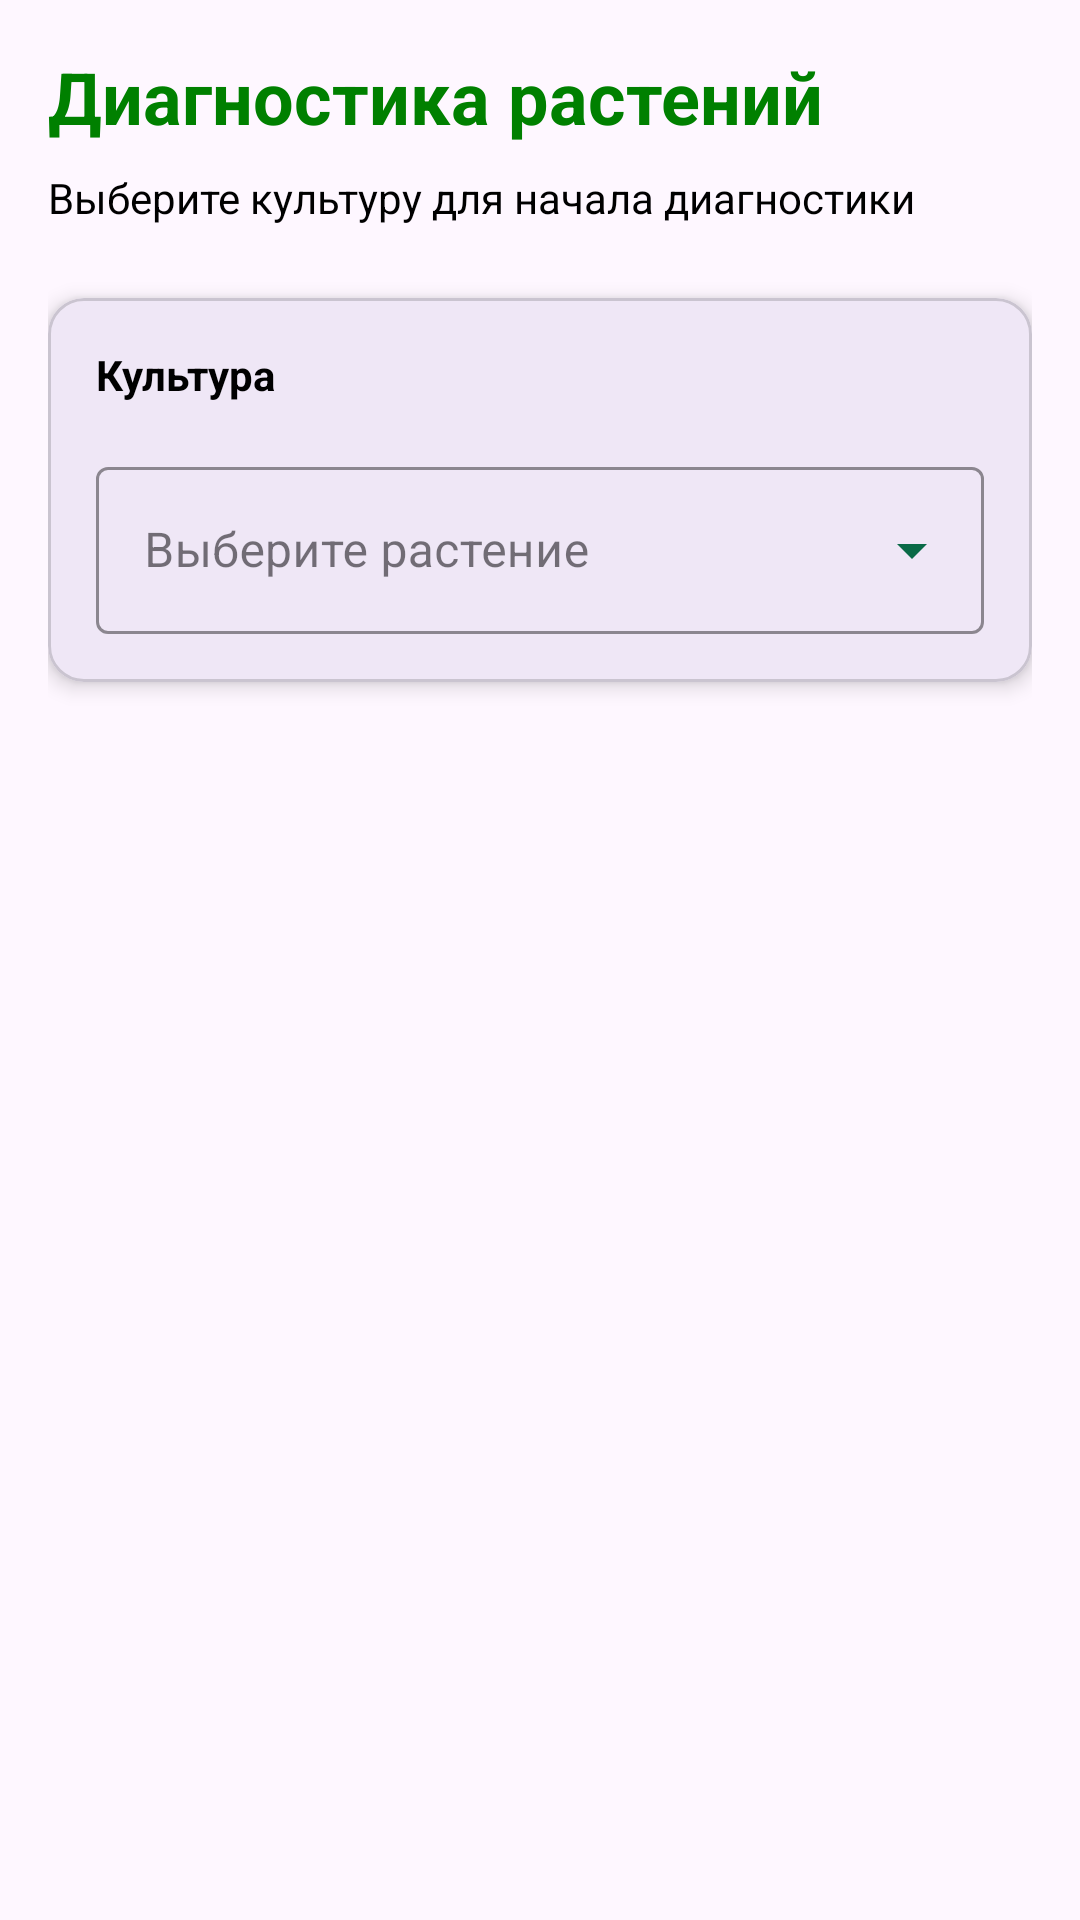

Layout XML and referenced resources for this Android screen:
<!-- AndroidManifest.xml: application theme Theme.LeafCure -->
<!-- res/layout/fragment_home.xml -->
<?xml version="1.0" encoding="utf-8"?>
<LinearLayout xmlns:android="http://schemas.android.com/apk/res/android"
    xmlns:app="http://schemas.android.com/apk/res-auto"
    xmlns:tools="http://schemas.android.com/tools"
    android:layout_width="match_parent"
    android:layout_height="match_parent"
    android:padding="16dp"
    android:background="@color/web_disabled_background"
    android:orientation="vertical">

    <TextView
        android:layout_width="wrap_content"
        android:layout_height="wrap_content"
        android:text="@string/plants_diagnostics"
        android:textSize="24sp"
        android:textStyle="bold"
        android:textColor="@color/forest_green"/>

    <TextView
        android:layout_width="wrap_content"
        android:layout_height="wrap_content"
        android:text="@string/choose_crop_for_diagnostics_start"
        android:textSize="14sp"
        android:textColor="@color/black"
        android:layout_marginTop="8dp"/>

    <com.google.android.material.card.MaterialCardView
        android:id="@+id/card_plant_selection"
        android:layout_width="match_parent"
        android:layout_height="wrap_content"
        app:cardCornerRadius="12dp"
        app:cardElevation="4dp"
        android:layout_marginTop="24dp"
        android:backgroundTint="@color/web_green_gradient_start">

        <LinearLayout
            android:layout_width="match_parent"
            android:layout_height="wrap_content"
            android:orientation="vertical"
            android:padding="16dp">

            <TextView
                android:layout_width="wrap_content"
                android:layout_height="wrap_content"
                android:text="@string/crop"
                android:textStyle="bold"
                android:textColor="@color/black"
                android:layout_marginBottom="@dimen/vertical_margin"
                app:boxBackgroundColor="@color/web_green_gradient_start"/>

            <com.google.android.material.textfield.TextInputLayout
                android:id="@+id/plant_input_layout"
                style="@style/CustomSpinner"
                android:layout_width="match_parent"
                android:layout_height="wrap_content"
                android:hint="@string/choose_plant"
                app:hintTextColor="@color/dark_green"
                app:boxStrokeColor="@color/dark_green"
                app:endIconTint="@color/dark_green"
                app:boxBackgroundColor="@color/web_green_gradient_start">

                <AutoCompleteTextView
                    android:id="@+id/plant_auto_complete"
                    android:layout_width="match_parent"
                    android:layout_height="wrap_content"
                    android:inputType="none"
                    android:textColor="@color/black"
                    android:textColorHint="@color/black"
                    android:saveEnabled="false"
                    tools:ignore="LabelFor"/>

            </com.google.android.material.textfield.TextInputLayout>

        </LinearLayout>

    </com.google.android.material.card.MaterialCardView>

    <LinearLayout
        android:id="@+id/layout_actions"
        android:layout_width="match_parent"
        android:layout_height="wrap_content"
        android:orientation="horizontal"
        android:gravity="center"
        android:visibility="gone">

        <com.google.android.material.button.MaterialButton
            android:id="@+id/camera"
            android:text="@string/camera"
            style="@style/button_blank_style"
            android:layout_weight="1"
            android:padding="@dimen/item_margin"
            app:icon="@drawable/camera"/>

        <com.google.android.material.button.MaterialButton
            android:id="@+id/gallery"
            android:text="@string/gallery"
            style="@style/button_blank_style"
            android:layout_weight="1"
            android:padding="@dimen/item_margin"
            app:icon="@drawable/gallery"/>
    </LinearLayout>

    <ImageView
        android:id="@+id/image"
        android:layout_width="match_parent"
        android:layout_height="0dp"
        android:layout_weight="1"
        android:layout_margin="@dimen/recycler_view_margin"
        android:contentDescription="@string/image_description"
        android:visibility="gone"/>

    <com.google.android.material.button.MaterialButton
        android:id="@+id/start"
        android:text="@string/start"
        android:layout_height="wrap_content"
        android:layout_width="wrap_content"
        android:layout_gravity="center_horizontal"
        android:paddingHorizontal="@dimen/table_row_edge_margin"
        android:paddingVertical="@dimen/base_margin"
        style="@style/button_fill_style"
        android:visibility="gone"/>

</LinearLayout>
<!-- resources referenced by this layout -->
<resources>
  <color name="black">#FF000000</color>
  <color name="dark_green">#0A6A47</color>
  <color name="forest_green">#008000</color>
  <dimen name="base_margin">10dp</dimen>
  <dimen name="item_margin">8dp</dimen>
  <dimen name="recycler_view_margin">5dp</dimen>
  <dimen name="table_row_edge_margin">25dp</dimen>
  <dimen name="vertical_margin">16dp</dimen>
  <!-- drawable camera (drawable) -->
  <vector xmlns:android="http://schemas.android.com/apk/res/android"
      android:width="48dp"
      android:height="48dp"
      android:viewportWidth="960"
      android:viewportHeight="960">
    <path
        android:pathData="M440,523ZM100,840q-24,0 -42,-18t-18,-42v-513q0,-23 18,-41.5t42,-18.5h147l73,-87h274v60L348,180l-73,87L100,267v513h680v-414h60v414q0,24 -18.5,42T780,840L100,840ZM780,266v-86h-86v-60h86v-87h60v87h87v60h-87v86h-60ZM439.5,693q72.5,0 121.5,-49t49,-121.5q0,-72.5 -49,-121T439.5,353q-72.5,0 -121,48.5t-48.5,121q0,72.5 48.5,121.5t121,49ZM439.5,633q-47.5,0 -78.5,-31.5t-31,-79q0,-47.5 31,-78.5t78.5,-31q47.5,0 79,31t31.5,78.5q0,47.5 -31.5,79t-79,31.5Z"
        android:fillColor="#e3e3e3"/>
  </vector>
  <!-- drawable gallery (drawable) -->
  <vector xmlns:android="http://schemas.android.com/apk/res/android"
      android:width="48dp"
      android:height="48dp"
      android:viewportWidth="960"
      android:viewportHeight="960">
    <path
        android:pathData="M480,480ZM180,840q-24,0 -42,-18t-18,-42v-600q0,-24 18,-42t42,-18h365v60L180,180v600h600v-365h60v365q0,24 -18,42t-42,18L180,840ZM240,678h480L576,486 449,653l-94,-124 -115,149ZM693,355v-87h-88v-60h88v-88h60v88h87v60h-87v87h-60Z"
        android:fillColor="#e3e3e3"/>
  </vector>
  <string name="camera">Камера</string>
  <string name="choose_crop_for_diagnostics_start">Выберите культуру для начала диагностики</string>
  <string name="choose_plant">Выберите растение</string>
  <string name="crop">Культура</string>
  <string name="gallery">Галерея</string>
  <string name="image_description">Изображение</string>
  <string name="plants_diagnostics">Диагностика растений</string>
  <string name="start">Начать</string>
  <style name="CustomSpinner" parent="Widget.MaterialComponents.TextInputLayout.OutlinedBox.ExposedDropdownMenu">
  
      </style>
  <style name="button_fill_style" parent="button_blank_style">
          <item name="android:layout_width">150dp</item>
          <item name="android:layout_height">50dp</item>
          <item name="android:layout_marginBottom">@dimen/recycler_view_margin</item>
  
          <item name="backgroundTint">@color/light_green</item>
          <item name="strokeColor">@color/black</item>
          <item name="strokeWidth">1dp</item>
          <item name="android:textSize">18sp</item>
          <item name="cornerRadius">20dp</item>
  
          <item name="android:textColor">@color/close_black</item>
      </style>
  <style name="Theme.LeafCure" parent="Theme.Material3.DayNight.NoActionBar">
          <item name="colorPrimaryDark">#FF808080</item>
      </style>
  <dimen name="horizontal_margin">16dp</dimen>
  <color name="white">#FFFFFF</color>
  <color name="light_blue">#40B6FF</color>
  <color name="close_black">#141A25</color>
  <color name="light_green">#5BD75E</color>
</resources>
